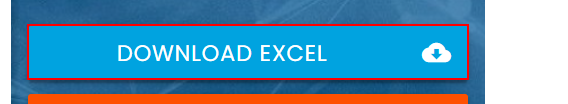
Workflow: Main

Step 1: click on the link 'Download Excel cloud_download' in window 'Rpa Challenge' (chrome.exe)

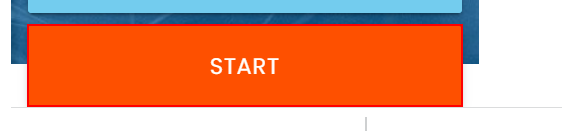
Step 2: click on the button in window 'Rpa Challenge' (chrome.exe)

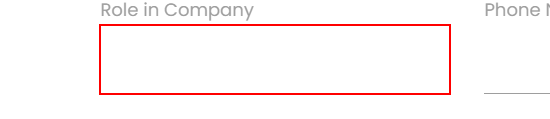
Step 3: type [Row(3).ToString] into the text box

Step 4: Find Role in Company on the label 'Role in Company' in window 'Rpa Challenge' (chrome.exe) (no picture)

Step 5: type [Row(6).ToString] into the text box (no picture)

Step 6: Find Phone Number on the label 'Phone Number' in window 'Rpa Challenge' (chrome.exe) (no picture)

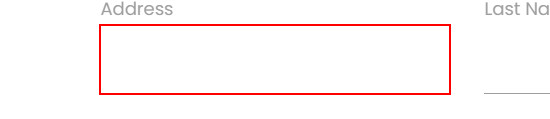
Step 7: type [Row(4).ToString] into the text box

Step 8: Find Address on the label 'Address' in window 'Rpa Challenge' (chrome.exe) (no picture)

Step 9: type [Row(1).ToString] into the text box (no picture)

Step 10: Find Last Name on the label 'Last Name' in window 'Rpa Challenge' (chrome.exe) (no picture)

Step 11: type [Row(2).ToString] into the text box (no picture)

Step 12: Find Company Name on the label 'Company Name' in window 'Rpa Challenge' (chrome.exe) (no picture)

Step 13: type [Row(5).ToString] into the text box (no picture)

Step 14: Find Email on the label 'Email' in window 'Rpa Challenge' (chrome.exe) (no picture)

Step 15: type [Row(0).ToString] into the text box (no picture)

Step 16: Find First Name on the label 'First Name' in window 'Rpa Challenge' (chrome.exe) (no picture)

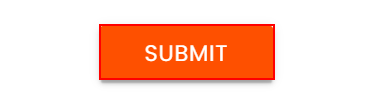
Step 17: click on the text box in window 'Rpa Challenge' (chrome.exe)

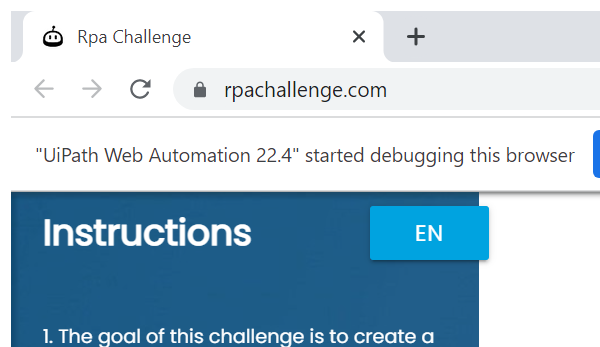
Step 18: Close Window 'chrome.exe Rpa' in window 'Rpa Challenge' (chrome.exe)